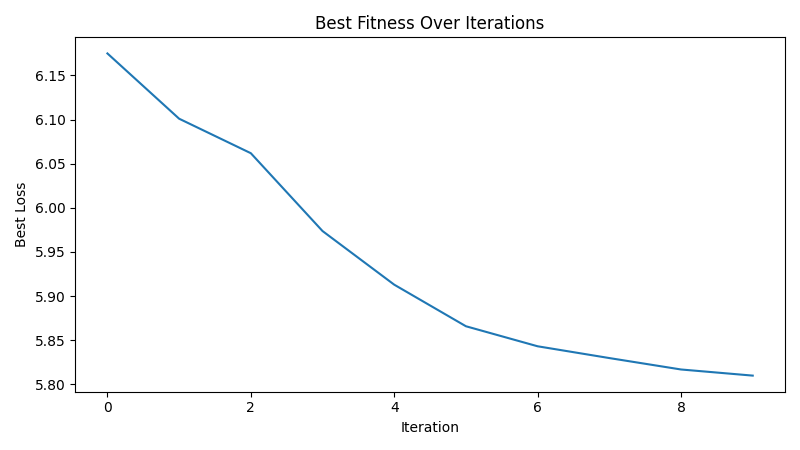

Values plotted in this chart, from the file beside it:
iteration, best_loss
1, 6.175
2, 6.101
3, 6.062
4, 5.974
5, 5.913
6, 5.866
7, 5.843
8, 5.83
9, 5.817
10, 5.81
